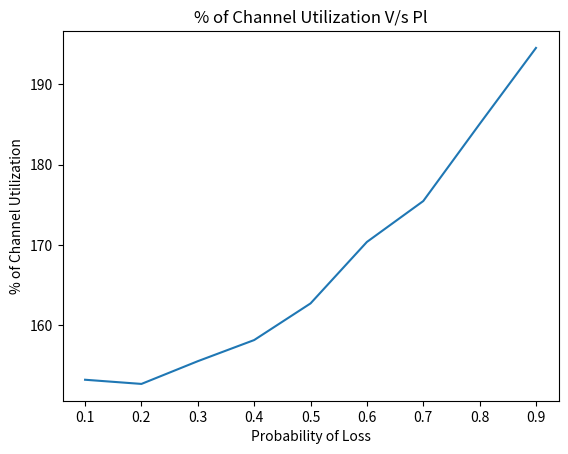

Here is the Python script that generated this plot:

# importing the required module
import matplotlib.pyplot as plt
  
# x axis values - pl
x = [0.1,0.2,0.3,0.4,0.5,0.6,0.7,0.8,0.9]
# corresponding y axis values - time
y = [153.22, 152.70, 155.53, 158.16, 162.72, 170.37, 175.46, 185.05, 194.52]
  
# plotting the points 
plt.plot(x, y)
  
plt.xlabel('Probability of Loss')
plt.ylabel('% of Channel Utilization')
  
# giving a title to my graph
plt.title('% of Channel Utilization V/s Pl')
  
# function to show the plot
plt.show()